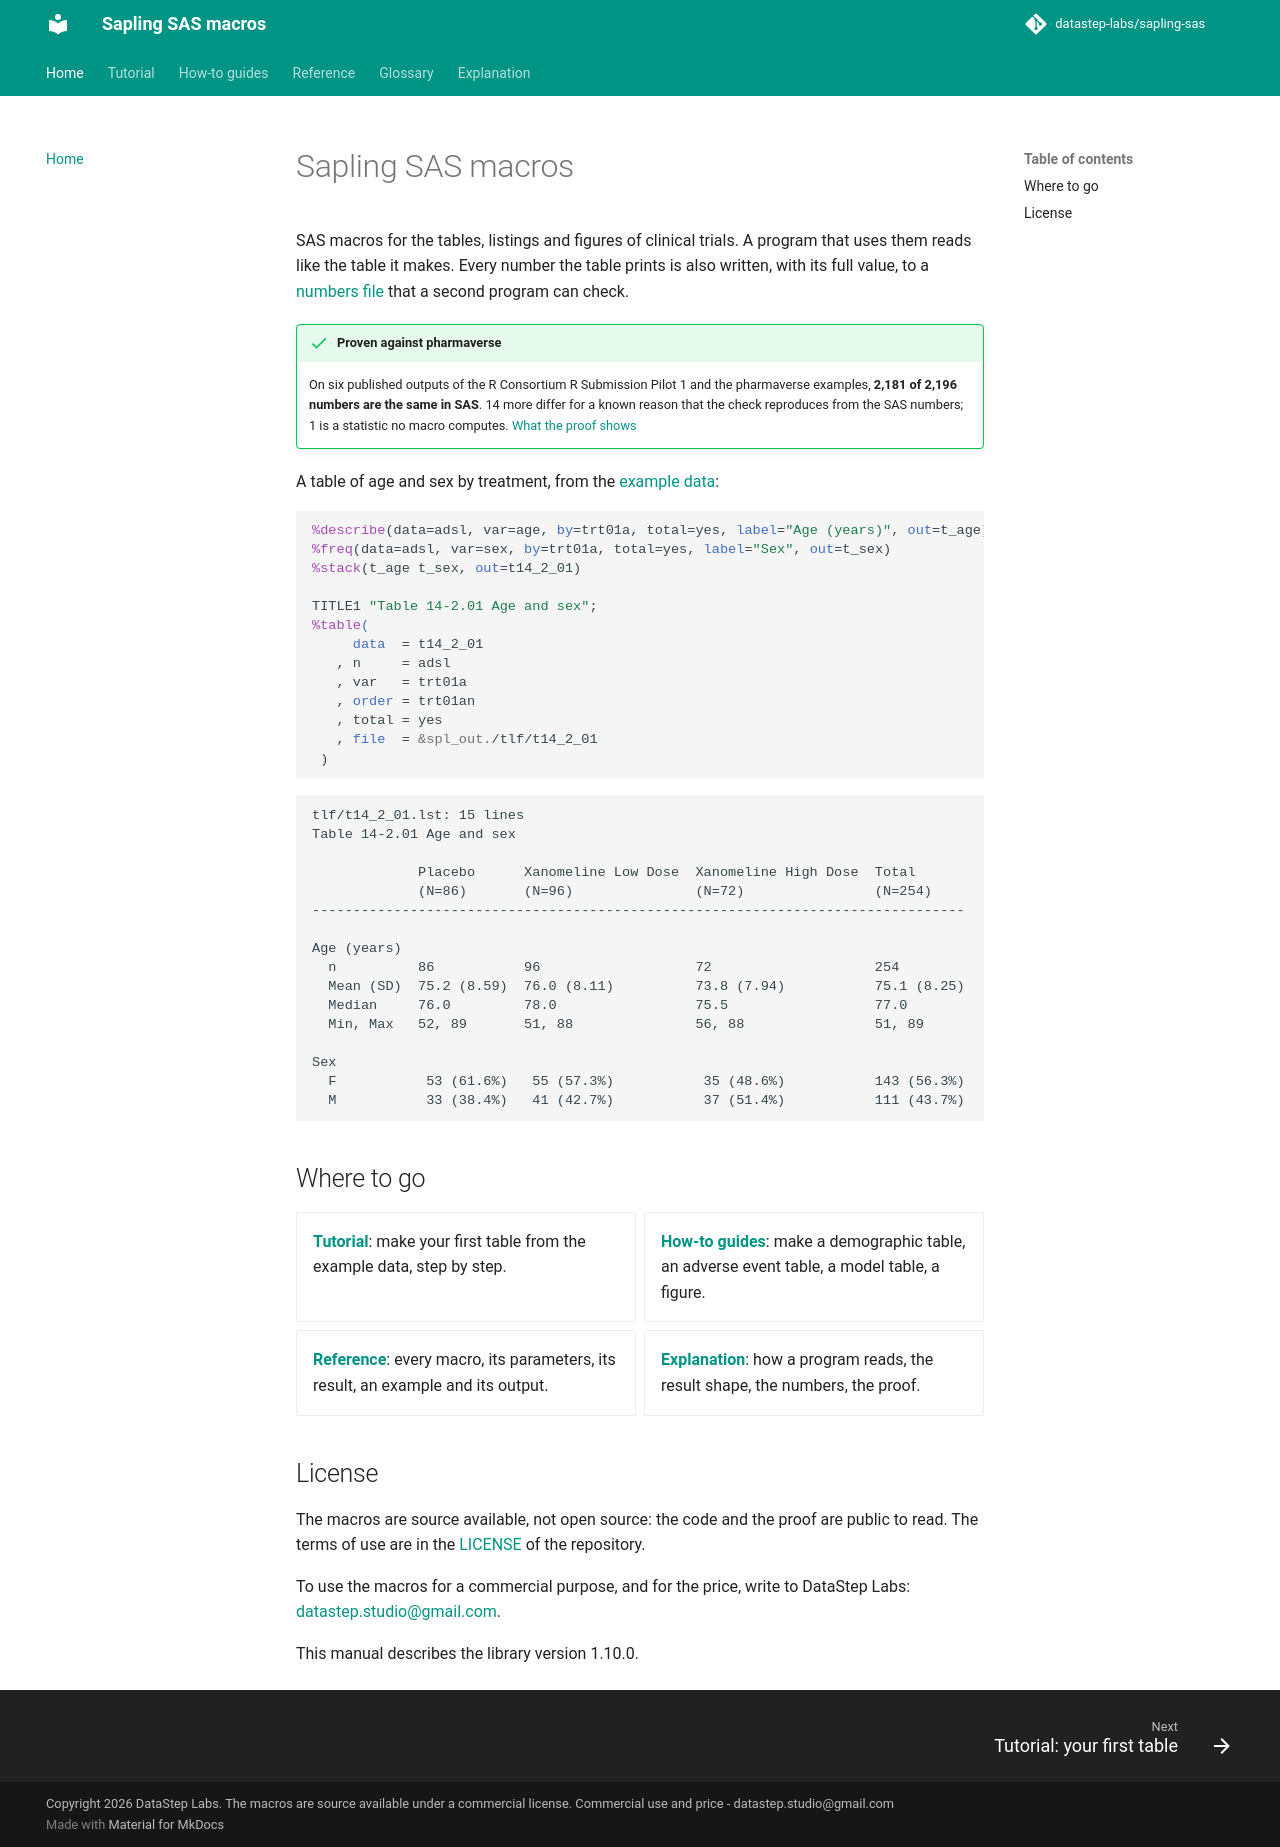

repository: datastep-labs/sapling-sas · page: index.html · generator: mkdocs

# Sapling SAS macros

SAS macros for the tables, listings and figures of clinical trials. A program that uses them reads like the table
it makes. Every number the table prints is also written, with its full value, to a
[numbers file](glossary.md) that a second program can check.

!!! success "Proven against pharmaverse"
    On six published outputs of the R Consortium R Submission Pilot 1 and the pharmaverse examples, **2,181 of 2,196
    numbers are the same in SAS**. 14 more differ for a known reason that the check reproduces from the SAS numbers;
    1 is a statistic no macro computes. [What the proof shows](explanation/proof.md)

A table of age and sex by treatment, from the [example data](tutorial/index.md#the-example-data):

```sas
%describe(data=adsl, var=age, by=trt01a, total=yes, label="Age (years)", out=t_age)
%freq(data=adsl, var=sex, by=trt01a, total=yes, label="Sex", out=t_sex)
%stack(t_age t_sex, out=t14_2_01)

TITLE1 "Table 14-2.01 Age and sex";
%table(
     data  = t14_2_01
   , n     = adsl
   , var   = trt01a
   , order = trt01an
   , total = yes
   , file  = &spl_out./tlf/t14_2_01
 )
```

```text
tlf/t14_2_01.lst: 15 lines
Table 14-2.01 Age and sex

             Placebo      Xanomeline Low Dose  Xanomeline High Dose  Total
             (N=86)       (N=96)               (N=72)                (N=254)
--------------------------------------------------------------------------------

Age (years)
  n          86           96                   72                    254
  Mean (SD)  75.2 (8.59)  76.0 (8.11)          73.8 (7.94)           75.1 (8.25)
  Median     76.0         78.0                 75.5                  77.0
  Min, Max   52, 89       51, 88               56, 88                51, 89

Sex
  F           53 (61.6%)   55 (57.3%)           35 (48.6%)           143 (56.3%)
  M           33 (38.4%)   41 (42.7%)           37 (51.4%)           111 (43.7%)
```

## Where to go

<div class="grid cards" markdown>

- **[Tutorial](tutorial/index.md)**: make your first table from the example data, step by step.
- **[How-to guides](how-to/index.md)**: make a demographic table, an adverse event table, a model table, a figure.
- **[Reference](reference/index.md)**: every macro, its parameters, its result, an example and its output.
- **[Explanation](explanation/index.md)**: how a program reads, the result shape, the numbers, the proof.

</div>

## License

The macros are source available, not open source: the code and the proof are public to read. The terms of use are
in the [LICENSE](https://github.com/datastep-labs/sapling-sas/blob/main/LICENSE) of the repository.

To use the macros for a commercial purpose, and for the price, write to DataStep Labs:
[datastep.studio@gmail.com](mailto:datastep.studio@gmail.com).

This manual describes the library version 1.10.0.
